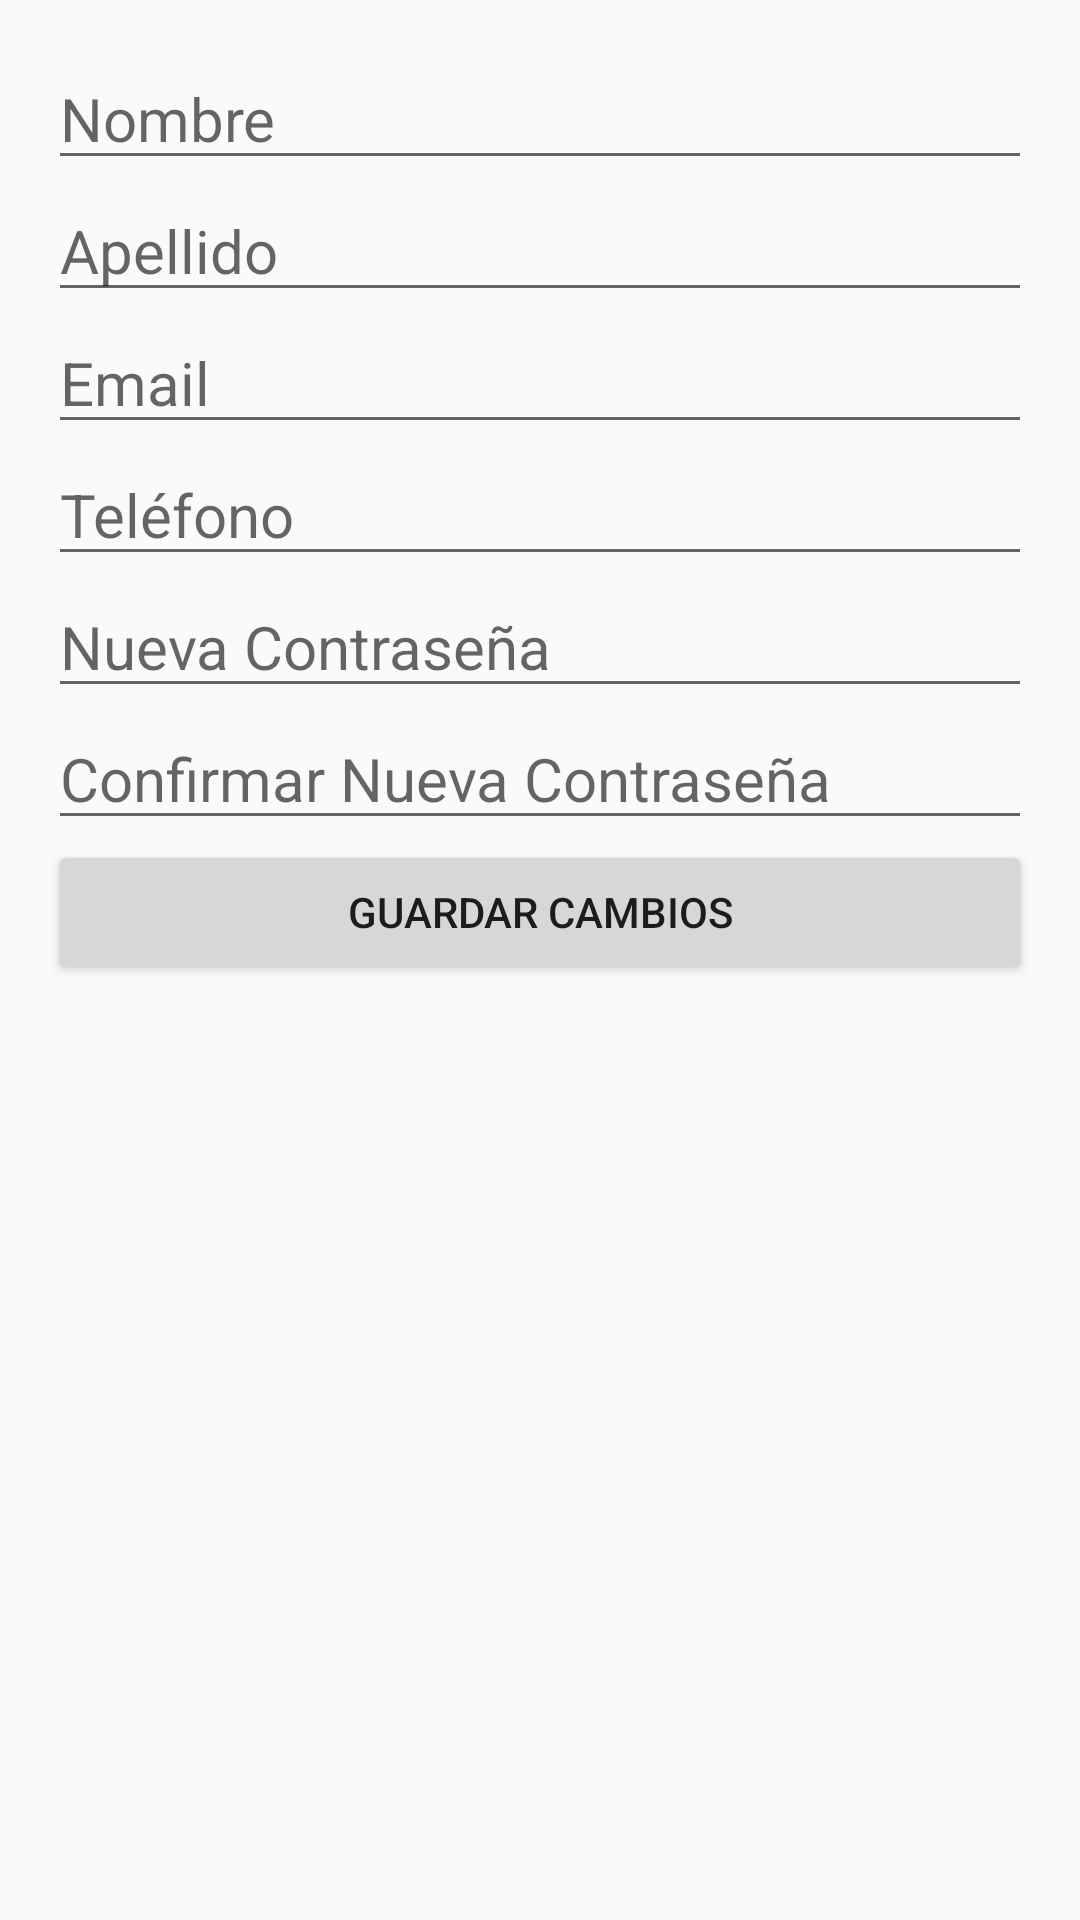

Write the Android layout XML for this screen, with the resource values it uses.
<!-- AndroidManifest.xml: application theme Theme.ADAEAsociacion -->
<!-- res/layout/activity_perfil_usuario.xml -->
<?xml version="1.0" encoding="utf-8"?>
<LinearLayout xmlns:android="http://schemas.android.com/apk/res/android"
    android:layout_width="match_parent"
    android:layout_height="match_parent"
    android:orientation="vertical"
    android:padding="16dp">

    <EditText
        android:id="@+id/editTextNombre"
        android:layout_width="match_parent"
        android:layout_height="wrap_content"
        android:hint="Nombre"
        android:textSize="20sp"
        android:inputType="textPersonName" />

    <EditText
        android:id="@+id/editTextApellido"
        android:layout_width="match_parent"
        android:layout_height="wrap_content"
        android:hint="Apellido"
        android:textSize="20sp"
        android:inputType="textPersonName" />

    <EditText
        android:id="@+id/editTextEmail"
        android:layout_width="match_parent"
        android:layout_height="wrap_content"
        android:hint="Email"
        android:textSize="20sp"
        android:inputType="textEmailAddress" />

    <EditText
        android:id="@+id/editTextTelefono"
        android:layout_width="match_parent"
        android:layout_height="wrap_content"
        android:hint="Teléfono"
        android:textSize="20sp"
        android:inputType="phone" />

    <EditText
        android:id="@+id/editTextPassword"
        android:layout_width="match_parent"
        android:layout_height="wrap_content"
        android:hint="Nueva Contraseña"
        android:textSize="20sp"
        android:inputType="textPassword" />

    <EditText
        android:id="@+id/etConfirmPassword"
        android:layout_width="match_parent"
        android:layout_height="wrap_content"
        android:hint="Confirmar Nueva Contraseña"
        android:textSize="20sp"
        android:inputType="textPassword" />

    <Button
        android:id="@+id/buttonGuardar"
        android:layout_width="match_parent"
        android:layout_height="wrap_content"
        android:text="Guardar Cambios" />

</LinearLayout>
<!-- resources referenced by this layout -->
<resources>
  <style name="Theme.ADAEAsociacion" parent="Theme.AppCompat.Light.DarkActionBar">
      </style>
</resources>
